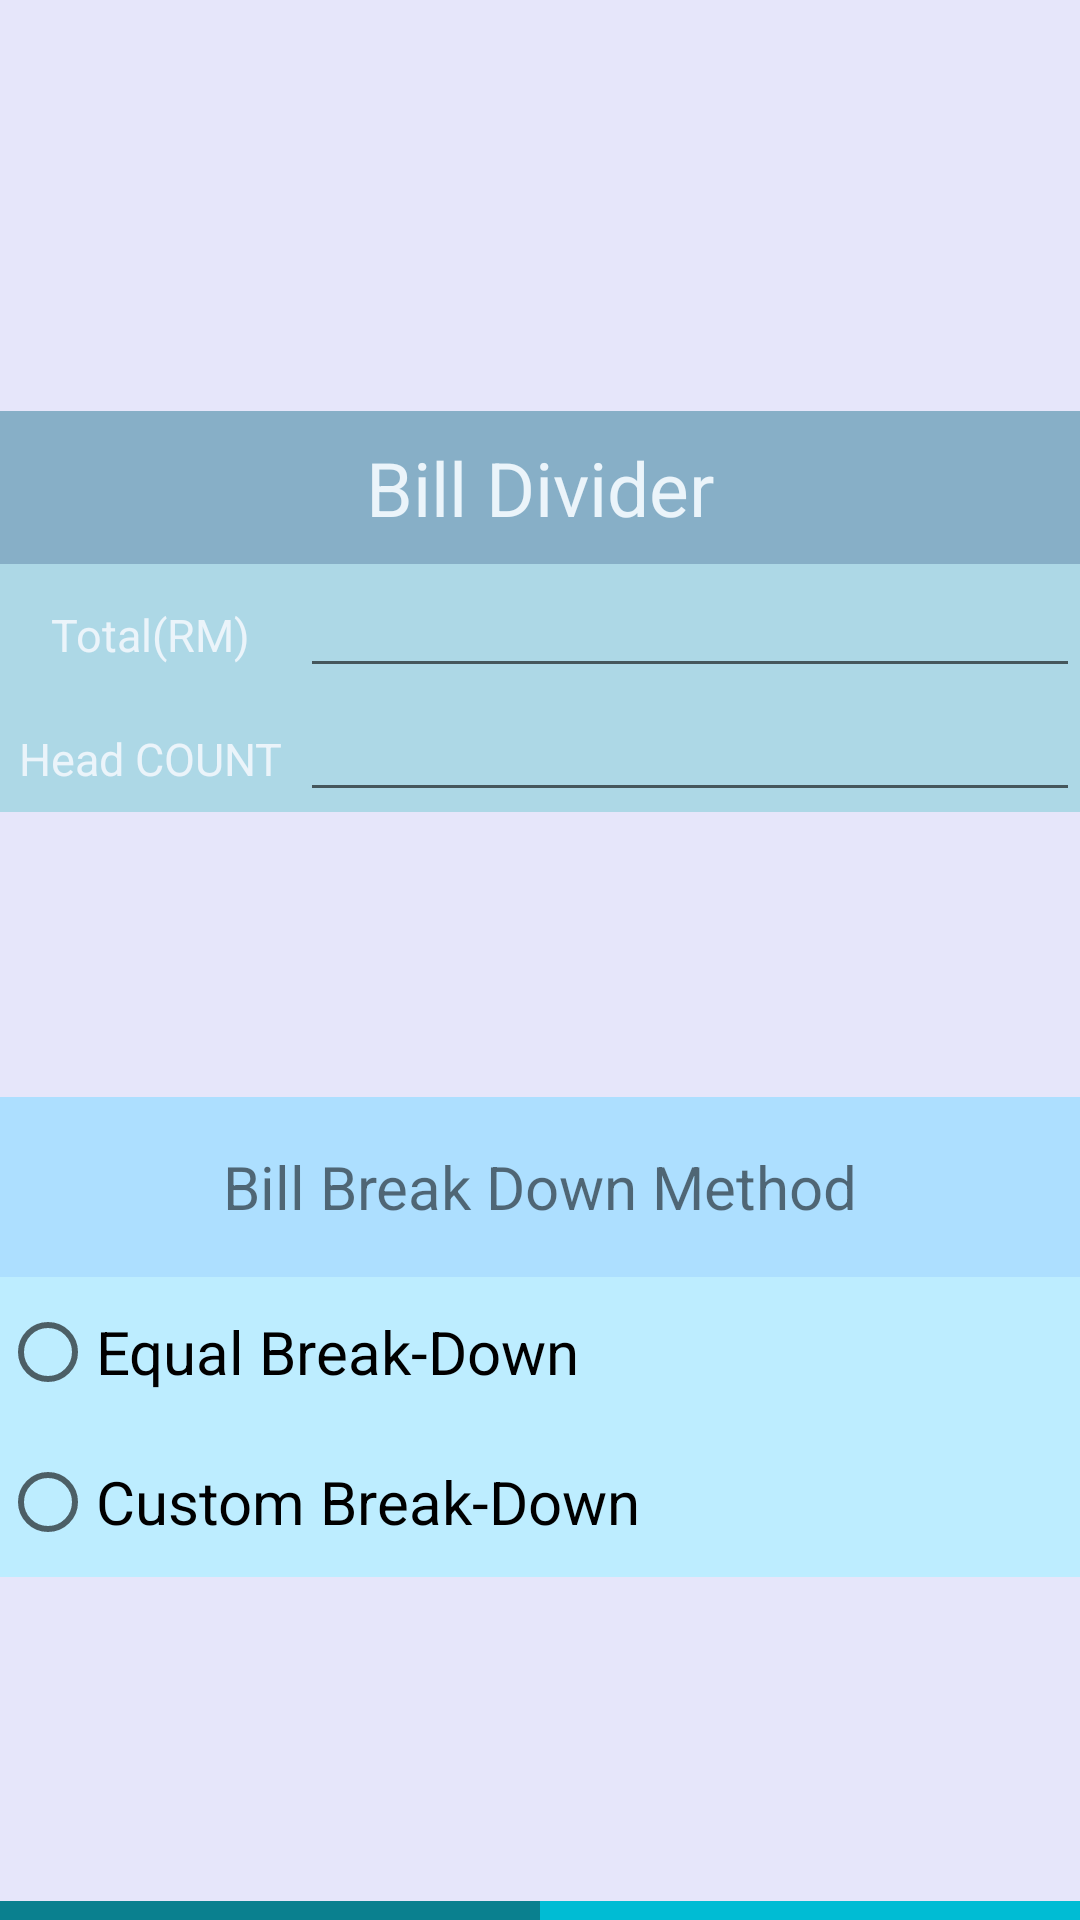

Android layout source for this screen:
<!-- AndroidManifest.xml: application theme Theme.BillDivider2 -->
<!-- res/layout/activity_main.xml -->
<?xml version="1.0" encoding="utf-8"?>
<LinearLayout xmlns:android="http://schemas.android.com/apk/res/android"
    xmlns:app="http://schemas.android.com/apk/res-auto"
    xmlns:tools="http://schemas.android.com/tools"
    android:layout_width="match_parent"
    android:layout_height="match_parent"
    android:orientation="vertical"
    tools:context=".MainActivity"
    android:background="#E6E6FA">


    <LinearLayout
        android:layout_width="match_parent"
        android:layout_height="137dp"
        android:orientation="horizontal">

        <ImageView
            android:id="@+id/imageView"
            android:layout_width="395dp"
            android:layout_height="126dp"
            android:layout_marginTop="5dp"
            android:layout_weight="1"
            app:srcCompat="@drawable/invoice" />
    </LinearLayout>

    <TextView
        android:id="@+id/tv_title"
        android:layout_width="match_parent"
        android:layout_height="51dp"
        android:gravity="center"
        android:text="@string/app_name"
        android:textColor="#EBF4FA"
        android:textSize="25sp"
        android:background="#87AFC7"/>

    <LinearLayout
        android:layout_width="match_parent"
        android:layout_height="wrap_content"
        android:orientation="horizontal"
        android:background="#ADD8E6">

        <TextView
            android:id="@+id/tv_total_price"
            android:layout_width="50dp"
            android:layout_height="wrap_content"
            android:layout_weight="1"
            android:gravity="center"
            android:text="@string/tv_total_price"
            android:textSize="15sp"
            android:textColor="#EBF4FA"/>

        <EditText
            android:id="@+id/amount_input"
            android:layout_width="wrap_content"
            android:layout_height="wrap_content"
            android:layout_weight="1"
            android:ems="10"
            android:inputType="numberDecimal"
            android:textColor="#6698FF"/>

    </LinearLayout>

    <LinearLayout
        android:layout_width="match_parent"
        android:layout_height="wrap_content"
        android:orientation="horizontal"
        android:background="#ADD8E6">

        <TextView
            android:id="@+id/tv_people_amount"
            android:layout_width="50dp"
            android:layout_height="wrap_content"
            android:layout_weight="1"
            android:gravity="center"
            android:text="@string/tv_people_amount"
            android:textSize="15sp"
            android:textColor="#EBF4FA"/>

        <EditText
            android:id="@+id/people_amount_input"
            android:layout_width="wrap_content"
            android:layout_height="wrap_content"
            android:layout_weight="1"
            android:ems="10"
            android:inputType="number"
            android:textColor="#6698FF"/>

    </LinearLayout>

    <LinearLayout
        android:layout_width="match_parent"
        android:layout_height="95dp"
        android:orientation="horizontal"></LinearLayout>

    <LinearLayout
        android:layout_width="match_parent"
        android:layout_height="268dp"
        android:orientation="horizontal">

        <RadioGroup
            android:id="@+id/radioGroupMethod"
            android:layout_width="match_parent"
            android:layout_height="223dp">

            <TextView
                android:id="@+id/tv_Method_word"
                android:layout_width="match_parent"
                android:layout_height="60dp"
                android:background="#ADDFFF"
                android:gravity="center"
                android:text="@string/tv_Method_word"
                android:textSize="20sp" />

            <RadioButton
                android:id="@+id/rb_Equal"
                android:layout_width="match_parent"
                android:layout_height="50dp"
                android:background="#BDEDFF"
                android:text="@string/rb_Equal"
                android:textSize="20sp" />

            <RadioButton
                android:id="@+id/rb_Custom"
                android:layout_width="match_parent"
                android:layout_height="50dp"
                android:text="@string/rb_Custom"
                android:textSize="20sp"
                android:background="#BDEDFF"/>

        </RadioGroup>
    </LinearLayout>

    <LinearLayout
        android:layout_width="match_parent"
        android:layout_height="91dp"
        android:orientation="horizontal">

        <Button
            android:id="@+id/bt_clear"
            android:layout_width="match_parent"
            android:layout_height="match_parent"
            android:layout_weight="1"
            android:background="#0A808F"
            android:text="Clear"
            android:textColor="#FFFFFF" />

        <Button
            android:id="@+id/bt_calculate"
            android:layout_width="match_parent"
            android:layout_height="match_parent"
            android:layout_weight="1"
            android:background="#00BCD4"
            android:text="Calculate"
            android:textColor="#FFFFFF" />

    </LinearLayout>

</LinearLayout>
<!-- resources referenced by this layout -->
<resources>
  <string name="app_name">Bill Divider</string>
  <string name="rb_Custom">Custom Break-Down</string>
  <string name="rb_Equal">Equal Break-Down</string>
  <string name="tv_Method_word">Bill Break Down Method</string>
  <string name="tv_people_amount">Head COUNT</string>
  <string name="tv_total_price">Total(RM)</string>
  <style name="Theme.BillDivider2" parent="Theme.AppCompat.Light.DarkActionBar">
          
          <item name="colorPrimary">@color/purple_500</item>
          <item name="colorPrimaryDark">@color/purple_700</item>
          <item name="colorAccent">@color/teal_200</item>
          
      </style>
  <!-- not gathered from this repository: default colours our renderer supplied (Android Studio template values) -->
  <color name="purple_500">#FF6200EE</color>
  <color name="purple_700">#FF3700B3</color>
  <color name="teal_200">#FF03DAC5</color>
</resources>
